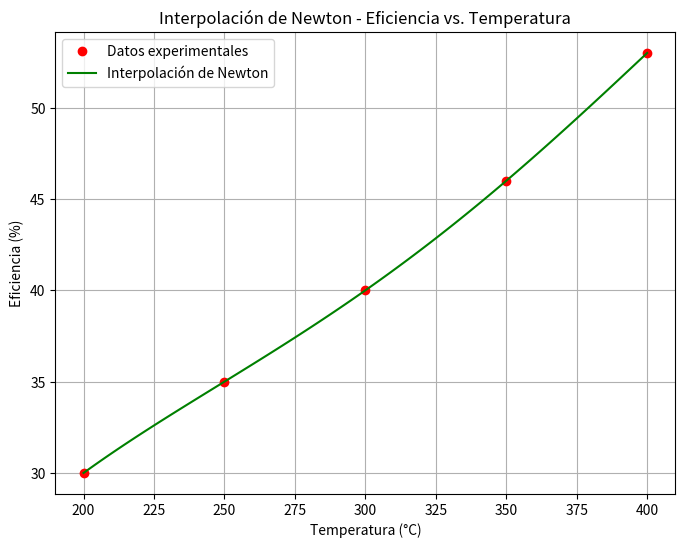

Here is the Python script that generated this plot:
import numpy as np
import matplotlib.pyplot as plt

# Funciones dadas
def newton_divided_diff(x, y):
    n = len(x)
    coef = np.zeros([n, n])
    coef[:, 0] = y
    for j in range(1, n):
        for i in range(n - j):
            coef[i, j] = (coef[i+1, j-1] - coef[i, j-1]) / (x[i+j] - x[i])
    return coef[0, :]

def newton_interpolation(x_data, y_data, x):
    coef = newton_divided_diff(x_data, y_data)
    n = len(x_data)
    y_interp = np.zeros_like(x)
    for i in range(len(x)):
        term = coef[0]
        product = 1
        for j in range(1, n):
            product *= (x[i] - x_data[j-1])
            term += coef[j] * product
        y_interp[i] = term
    return y_interp

# Datos del ejercicio 2
T = np.array([200, 250, 300, 350, 400])
eficiencia = np.array([30, 35, 40, 46, 53])
x_vals = np.linspace(min(T), max(T), 100)
y_interp = newton_interpolation(T, eficiencia, x_vals)

# Predicción
eficiencia_275 = newton_interpolation(T, eficiencia, np.array([275]))[0]
print(f"Eficiencia estimada para 275 °C: {eficiencia_275:.2f} %")

# Gráfica
plt.figure(figsize=(8, 6))
plt.plot(T, eficiencia, 'ro', label='Datos experimentales')
plt.plot(x_vals, y_interp, 'g-', label='Interpolación de Newton')
plt.xlabel('Temperatura (°C)')
plt.ylabel('Eficiencia (%)')
plt.title('Interpolación de Newton - Eficiencia vs. Temperatura')
plt.legend()
plt.grid(True)
plt.savefig("ejercicio2_newton.png")
plt.show()
